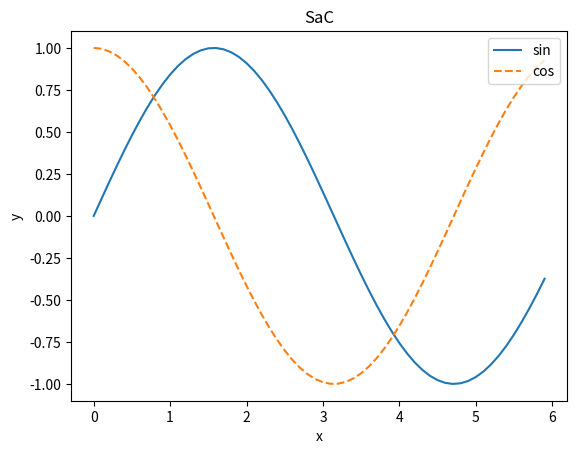

Generate this figure with matplotlib:
import numpy as np
import matplotlib.pyplot as plt

x= np.arange(0,6,0.1) #데이터준비
y= np.sin(x)
z= np.cos(x)


plt.plot(x,y,label ="sin")
plt.plot(x,z, linestyle="--",label ="cos") #cos함수는 점선으로 그리기
plt.xlabel("x")
plt.ylabel("y")
plt.title("SaC")
plt.legend(loc='upper right') #데이터 종류표시
plt.show()
